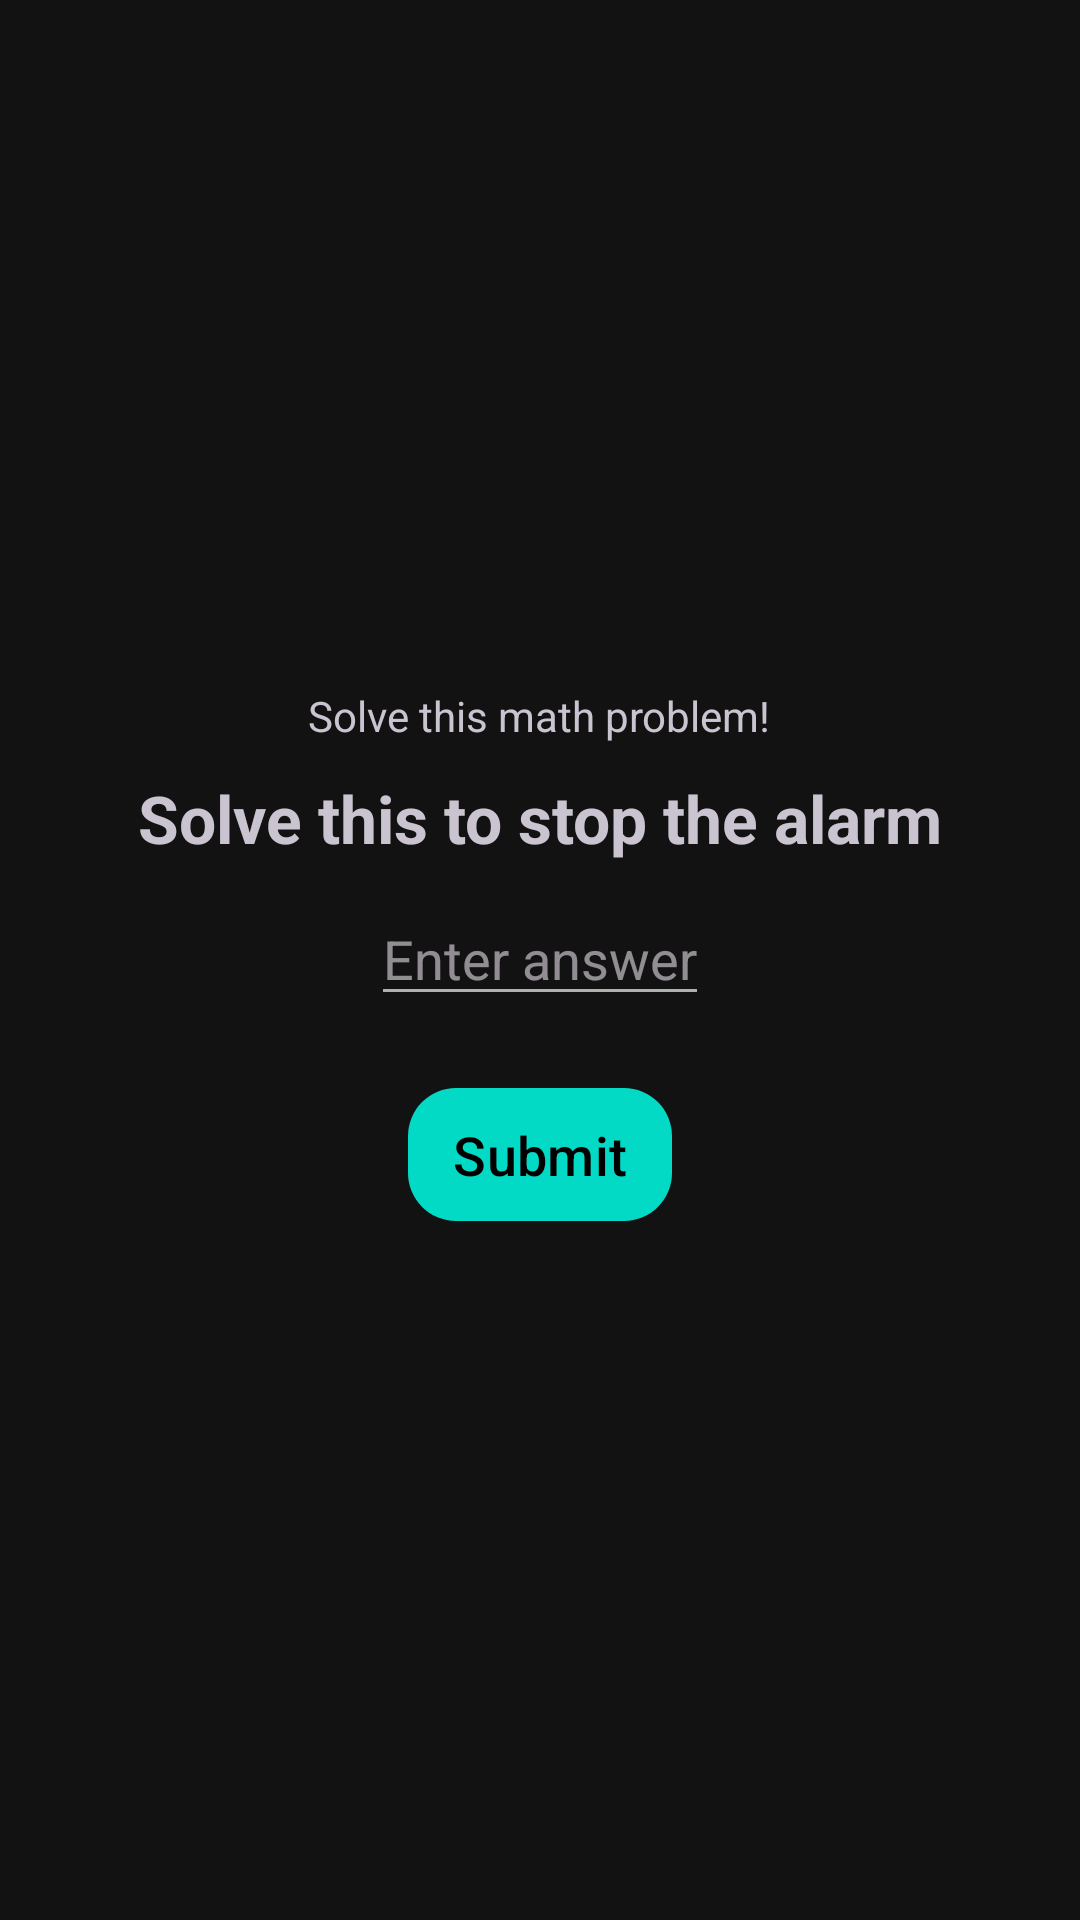

Reconstruct the res/layout file that produces this screen, plus the resources it refers to.
<!-- AndroidManifest.xml: application theme Theme.WakeyWakey -->
<!-- res/layout/activity_dismiss_alarm.xml -->
<?xml version="1.0" encoding="utf-8"?>
<LinearLayout xmlns:android="http://schemas.android.com/apk/res/android"
    android:layout_width="match_parent"
    android:layout_height="match_parent"
    android:orientation="vertical"
    android:padding="20dp"
    android:gravity="center">
    <TextView
        android:id="@+id/questionText"
        android:layout_width="wrap_content"
        android:layout_height="wrap_content"
        android:text="Solve this math problem!" />

    <TextView
        android:id="@+id/mathQuestionText"
        android:layout_width="wrap_content"
        android:layout_height="wrap_content"
        android:text="Solve this to stop the alarm"
        android:textSize="22sp"
        android:textStyle="bold"
        android:padding="10dp"/>

    <EditText
        android:id="@+id/answerInput"
        android:layout_width="wrap_content"
        android:layout_height="wrap_content"
        android:inputType="number"
        android:hint="Enter answer"
        android:textSize="18sp"/>

    <Button
        android:id="@+id/submitButton"
        android:layout_width="wrap_content"
        android:layout_height="wrap_content"
        android:text="Submit"
        android:textSize="18sp"
        android:padding="10dp"
        android:layout_marginTop="20dp"/>
</LinearLayout>
<!-- resources referenced by this layout -->
<resources>
  <style name="Theme.WakeyWakey" parent="Base.Theme.WakeyWakey" />
  <style name="Base.Theme.WakeyWakey" parent="Theme.Material3.Dark.NoActionBar">
          <item name="colorPrimary">@color/dark_primary</item>
          <item name="colorPrimaryVariant">@color/dark_primary_variant</item>
          <item name="colorOnPrimary">@color/black</item> <item name="colorSecondary">@color/dark_secondary</item>
          <item name="colorSecondaryVariant">@color/dark_secondary</item> <item name="colorOnSecondary">@color/black</item> <item name="android:statusBarColor">@color/dark_background</item>
          <item name="android:navigationBarColor">@color/dark_background</item>
          <item name="android:windowBackground">@color/dark_background</item>
          <item name="android:textColorPrimary">@color/dark_text_primary</item>
          <item name="android:textColorSecondary">@color/dark_text_secondary</item>
          <item name="colorSurface">@color/dark_surface</item>
          <item name="colorOnSurface">@color/dark_text_primary</item>
          <item name="colorError">@color/cartoon_red</item>
          <item name="colorOnError">@color/black</item>
          <item name="android:windowActivityTransitions">true</item>
          <item name="android:windowEnterTransition">@android:transition/fade</item>
          <item name="android:windowExitTransition">@android:transition/fade</item>
          <item name="android:windowSharedElementEnterTransition">@transition/shared_element_transition</item>
          <item name="android:windowSharedElementExitTransition">@transition/shared_element_transition</item>
  
          <item name="materialButtonStyle">@style/Widget.App.Button</item>
          <item name="floatingActionButtonStyle">@style/Widget.App.FloatingActionButton</item>
          <item name="materialCardViewStyle">@style/Widget.App.CardView</item>
      </style>
  <color name="dark_primary">#BB86FC</color>
  <color name="dark_primary_variant">#3700B3</color>
  <color name="black">#FF000000</color>
  <color name="dark_secondary">#03DAC6</color>
  <color name="dark_background">#121212</color>
  <color name="dark_text_primary">#E0E0E0</color>
  <color name="dark_text_secondary">#B0B0B0</color>
  <color name="dark_surface">#1E1E1E</color>
  <color name="cartoon_red">#F44336</color>
  <style name="Widget.App.Button" parent="Widget.Material3.Button">
          <item name="backgroundTint">@color/dark_button_background</item>
          <item name="android:textColor">@color/dark_button_text</item>
          <item name="cornerRadius">16dp</item> </style>
  <style name="Widget.App.FloatingActionButton" parent="Widget.Material3.FloatingActionButton.Primary">
          <item name="backgroundTint">@color/cartoon_yellow</item> <item name="tint">@color/black</item> </style>
  <style name="Widget.App.CardView" parent="Widget.Material3.CardView.Elevated">
          <item name="cardBackgroundColor">@color/dark_surface</item>
          <item name="cardCornerRadius">12dp</item>
          <item name="cardElevation">4dp</item>
      </style>
  <color name="dark_button_background">@color/dark_secondary</color>
  <color name="dark_button_text">@color/black</color>
  <color name="cartoon_yellow">#FFEB3B</color>
</resources>
